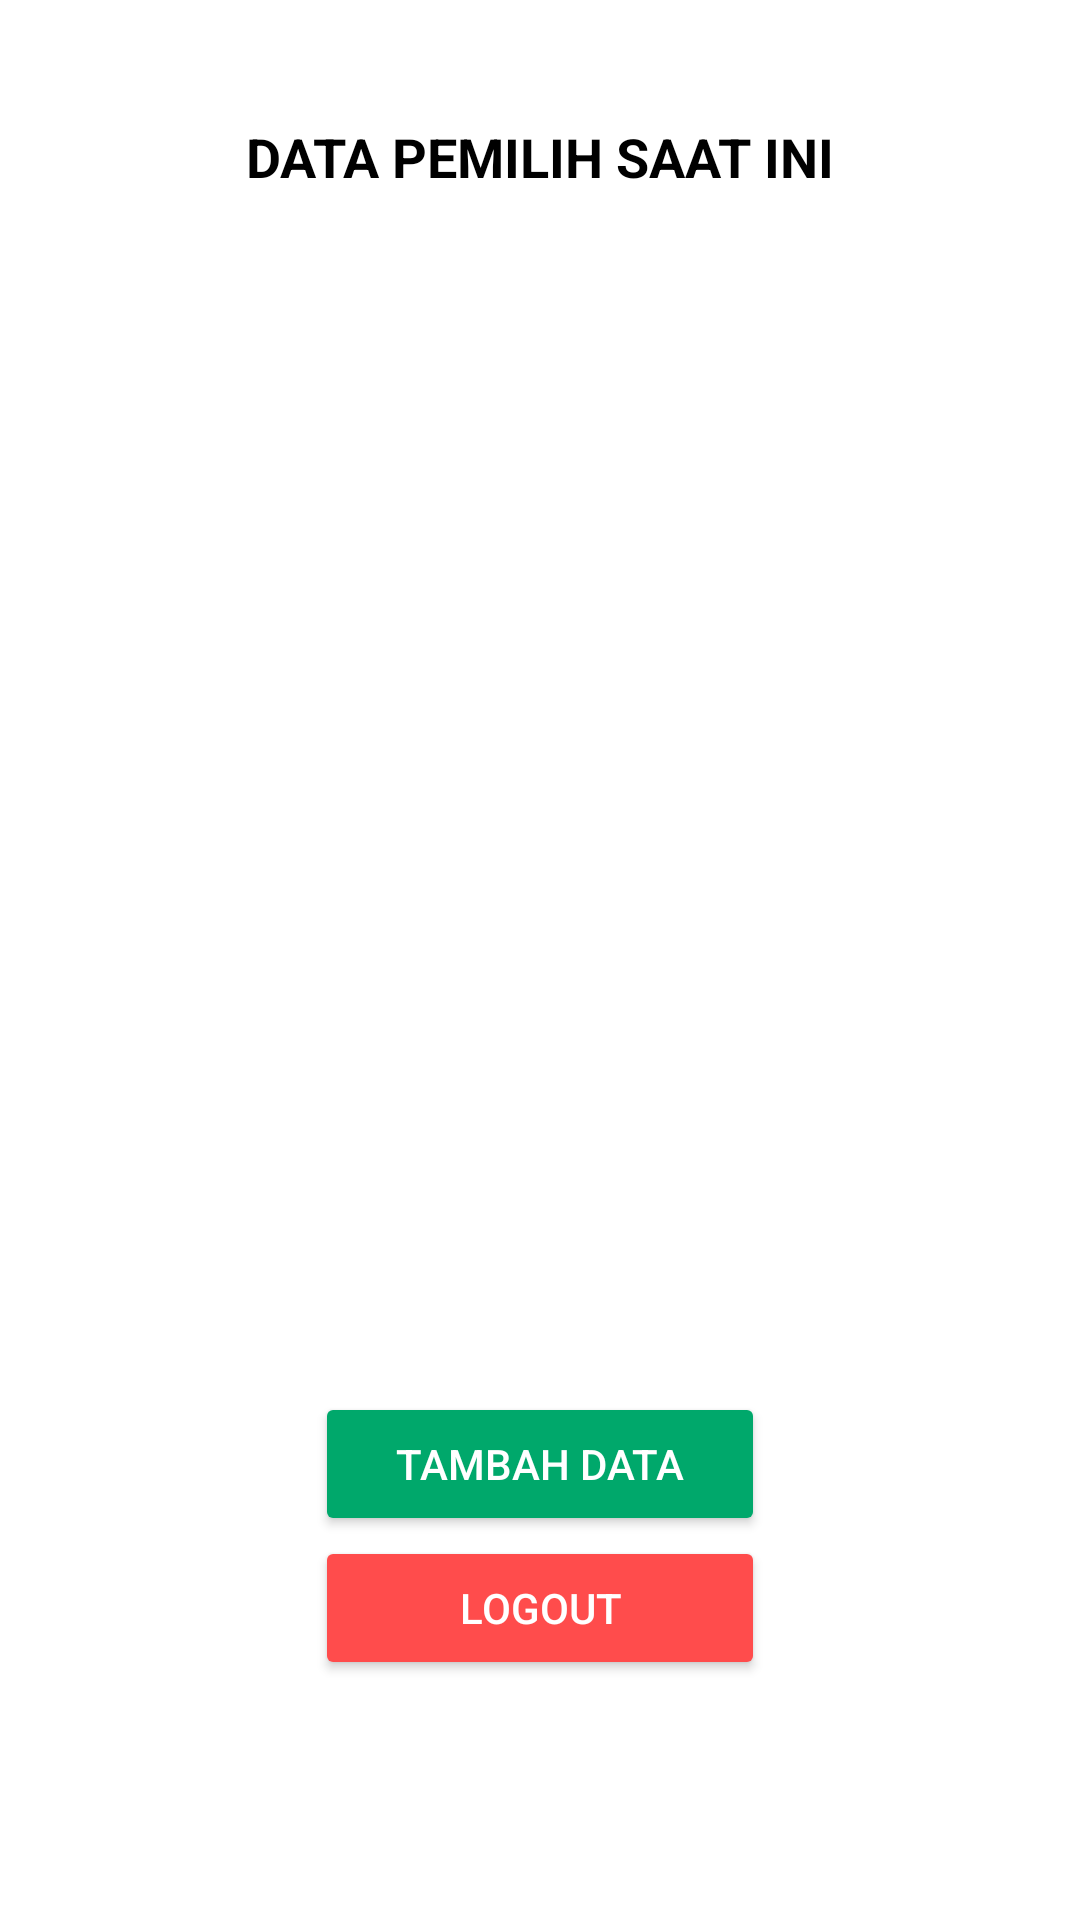

Layout XML and referenced resources for this Android screen:
<!-- AndroidManifest.xml: application theme Theme.KPUapp -->
<!-- res/layout/activity_main.xml -->
<?xml version="1.0" encoding="utf-8"?>
<androidx.constraintlayout.widget.ConstraintLayout xmlns:android="http://schemas.android.com/apk/res/android"
    xmlns:app="http://schemas.android.com/apk/res-auto"
    android:layout_width="match_parent"
    android:layout_height="match_parent"
    xmlns:tools="http://schemas.android.com/tools"
    android:background="#FFFFFF"
    tools:context=".MainActivity">

    
    <TextView
        android:layout_marginTop="40dp"
        android:id="@+id/headerText"
        android:layout_width="0dp"
        android:layout_height="wrap_content"
        android:text="DATA PEMILIH SAAT INI"
        android:textSize="18sp"
        android:textStyle="bold"
        android:gravity="center"
        android:textColor="#000000"
        app:layout_constraintTop_toTopOf="parent"
        app:layout_constraintStart_toStartOf="parent"
        app:layout_constraintEnd_toEndOf="parent" />

    
    <androidx.recyclerview.widget.RecyclerView
        android:id="@+id/listPemilih"
        android:layout_width="0dp"
        android:layout_height="0dp"
        app:layout_constraintTop_toBottomOf="@id/headerText"
        app:layout_constraintStart_toStartOf="parent"
        app:layout_constraintEnd_toEndOf="parent"
        app:layout_constraintBottom_toTopOf="@id/tambahDataButton" />

    
    <Button
        android:id="@+id/tambahDataButton"
        android:layout_width="150dp"
        android:layout_height="wrap_content"
        android:text="Tambah Data"
        android:backgroundTint="#00A86B"
        android:textColor="#FFFFFF"
        app:layout_constraintBottom_toTopOf="@id/logoutButton"
        app:layout_constraintStart_toStartOf="parent"
        app:layout_constraintEnd_toEndOf="parent" />

    
    <Button
        android:id="@+id/logoutButton"
        android:layout_width="150dp"
        android:layout_height="wrap_content"
        android:text="Logout"
        android:backgroundTint="#FF4C4C"
        android:layout_marginBottom="80dp"
        android:textColor="#FFFFFF"
        app:layout_constraintBottom_toBottomOf="parent"
        app:layout_constraintStart_toStartOf="parent"
        app:layout_constraintEnd_toEndOf="parent"/>
</androidx.constraintlayout.widget.ConstraintLayout>
<!-- resources referenced by this layout -->
<resources>
  <style name="Theme.KPUapp" parent="Base.Theme.KPUapp" />
  <style name="Base.Theme.KPUapp" parent="Theme.Material3.DayNight.NoActionBar">
          
          
      </style>
</resources>
